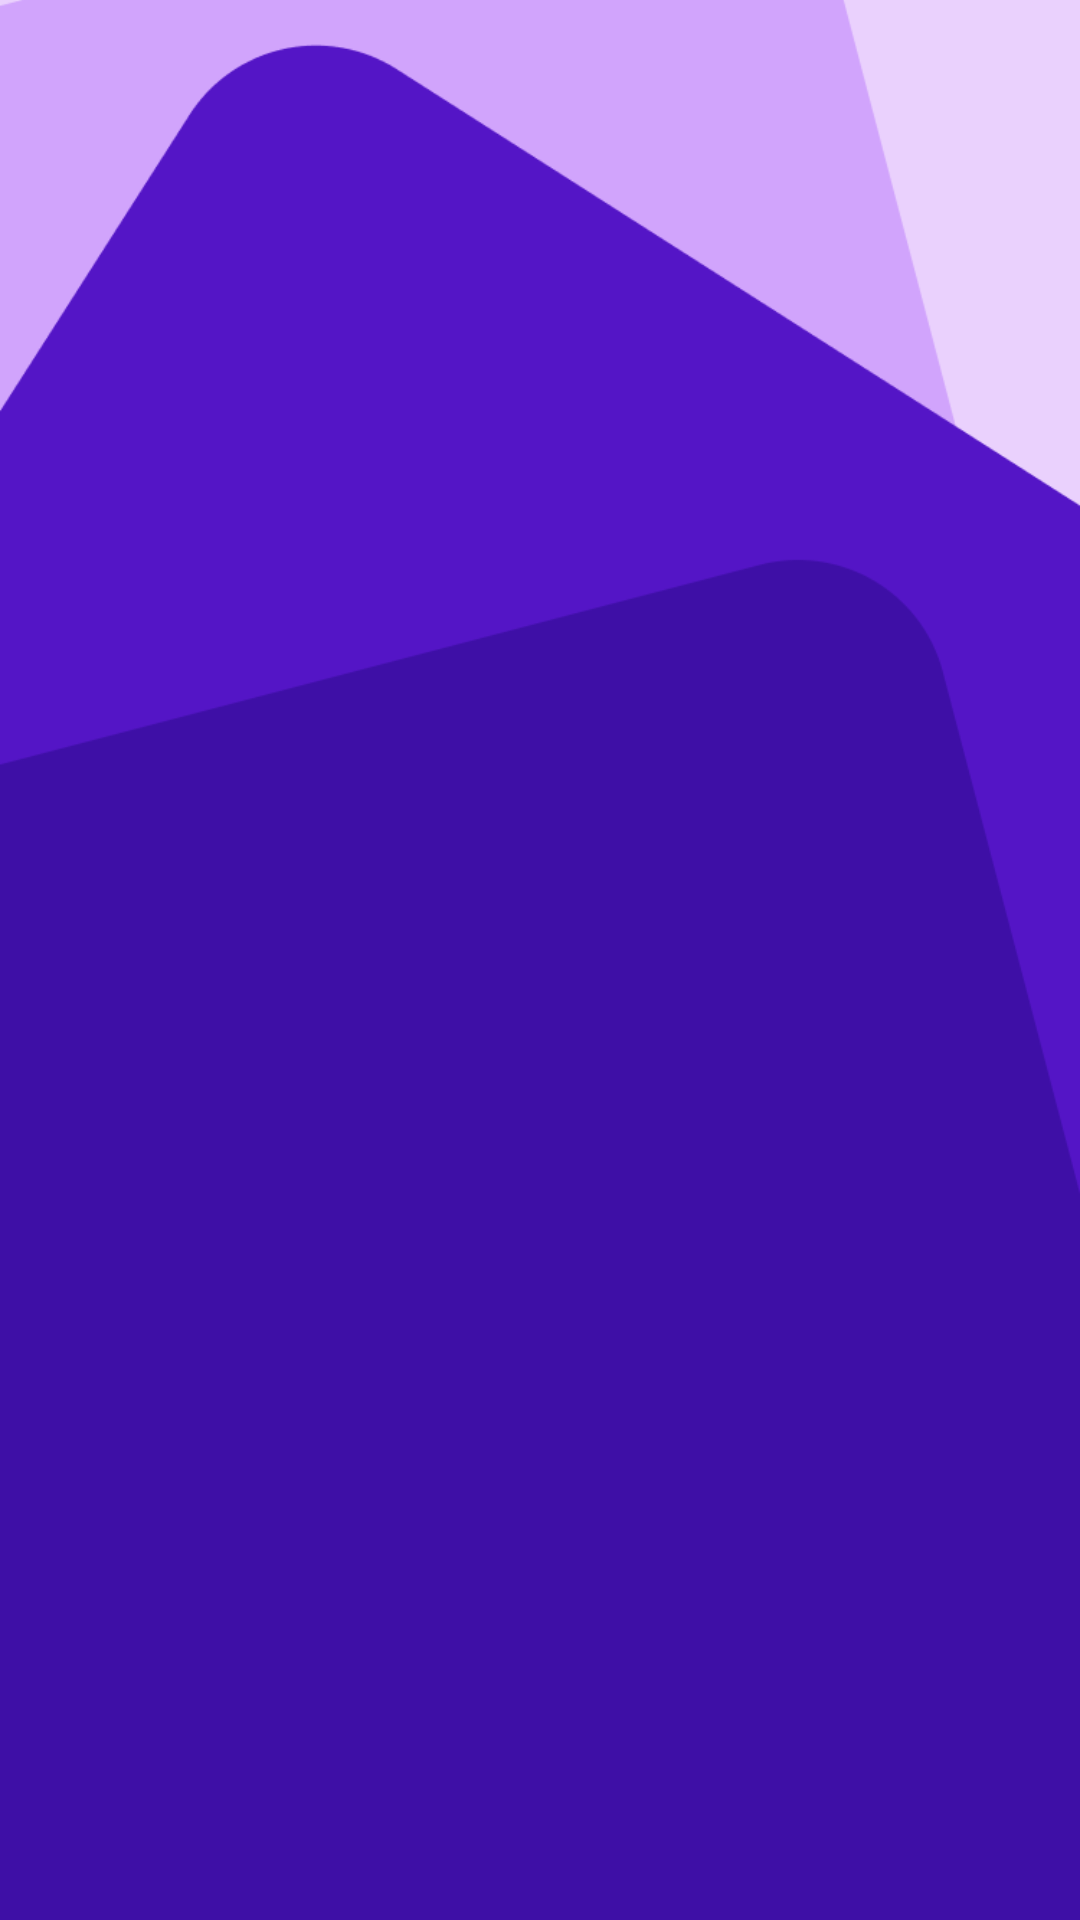

Reconstruct the res/layout file that produces this screen, plus the resources it refers to.
<!-- AndroidManifest.xml: application theme Theme.OzinsheExample -->
<!-- res/layout/fragment_splash.xml -->
<?xml version="1.0" encoding="utf-8"?>
<androidx.constraintlayout.widget.ConstraintLayout xmlns:android="http://schemas.android.com/apk/res/android"
    xmlns:tools="http://schemas.android.com/tools"
    android:layout_width="match_parent"
    android:layout_height="match_parent"
    xmlns:app="http://schemas.android.com/apk/res-auto"
    tools:context=".SplashFragment">

    <ImageView
        android:layout_width="match_parent"
        android:layout_height="match_parent"
        android:src="@drawable/ic_splash"
        android:scaleType="centerCrop"
        app:layout_constraintTop_toTopOf="parent"
        app:layout_constraintBottom_toBottomOf="parent"
        app:layout_constraintStart_toStartOf="parent"
        app:layout_constraintEnd_toEndOf="parent"/>

    <ImageView
        android:layout_width="wrap_content"
        android:layout_height="wrap_content"
        android:src="@drawable/ic_logo"
        app:layout_constraintTop_toTopOf="parent"
        app:layout_constraintBottom_toBottomOf="parent"
        app:layout_constraintStart_toStartOf="parent"
        app:layout_constraintEnd_toEndOf="parent"/>


</androidx.constraintlayout.widget.ConstraintLayout>
<!-- resources referenced by this layout -->
<resources>
  <!-- drawable ic_splash: png bitmap (drawable, 19840 bytes) -->
  <style name="Theme.OzinsheExample" parent="Base.Theme.OzinsheExample" />
  <style name="Base.Theme.OzinsheExample" parent="Theme.Material3.DayNight.NoActionBar">
          
          
      </style>
</resources>
